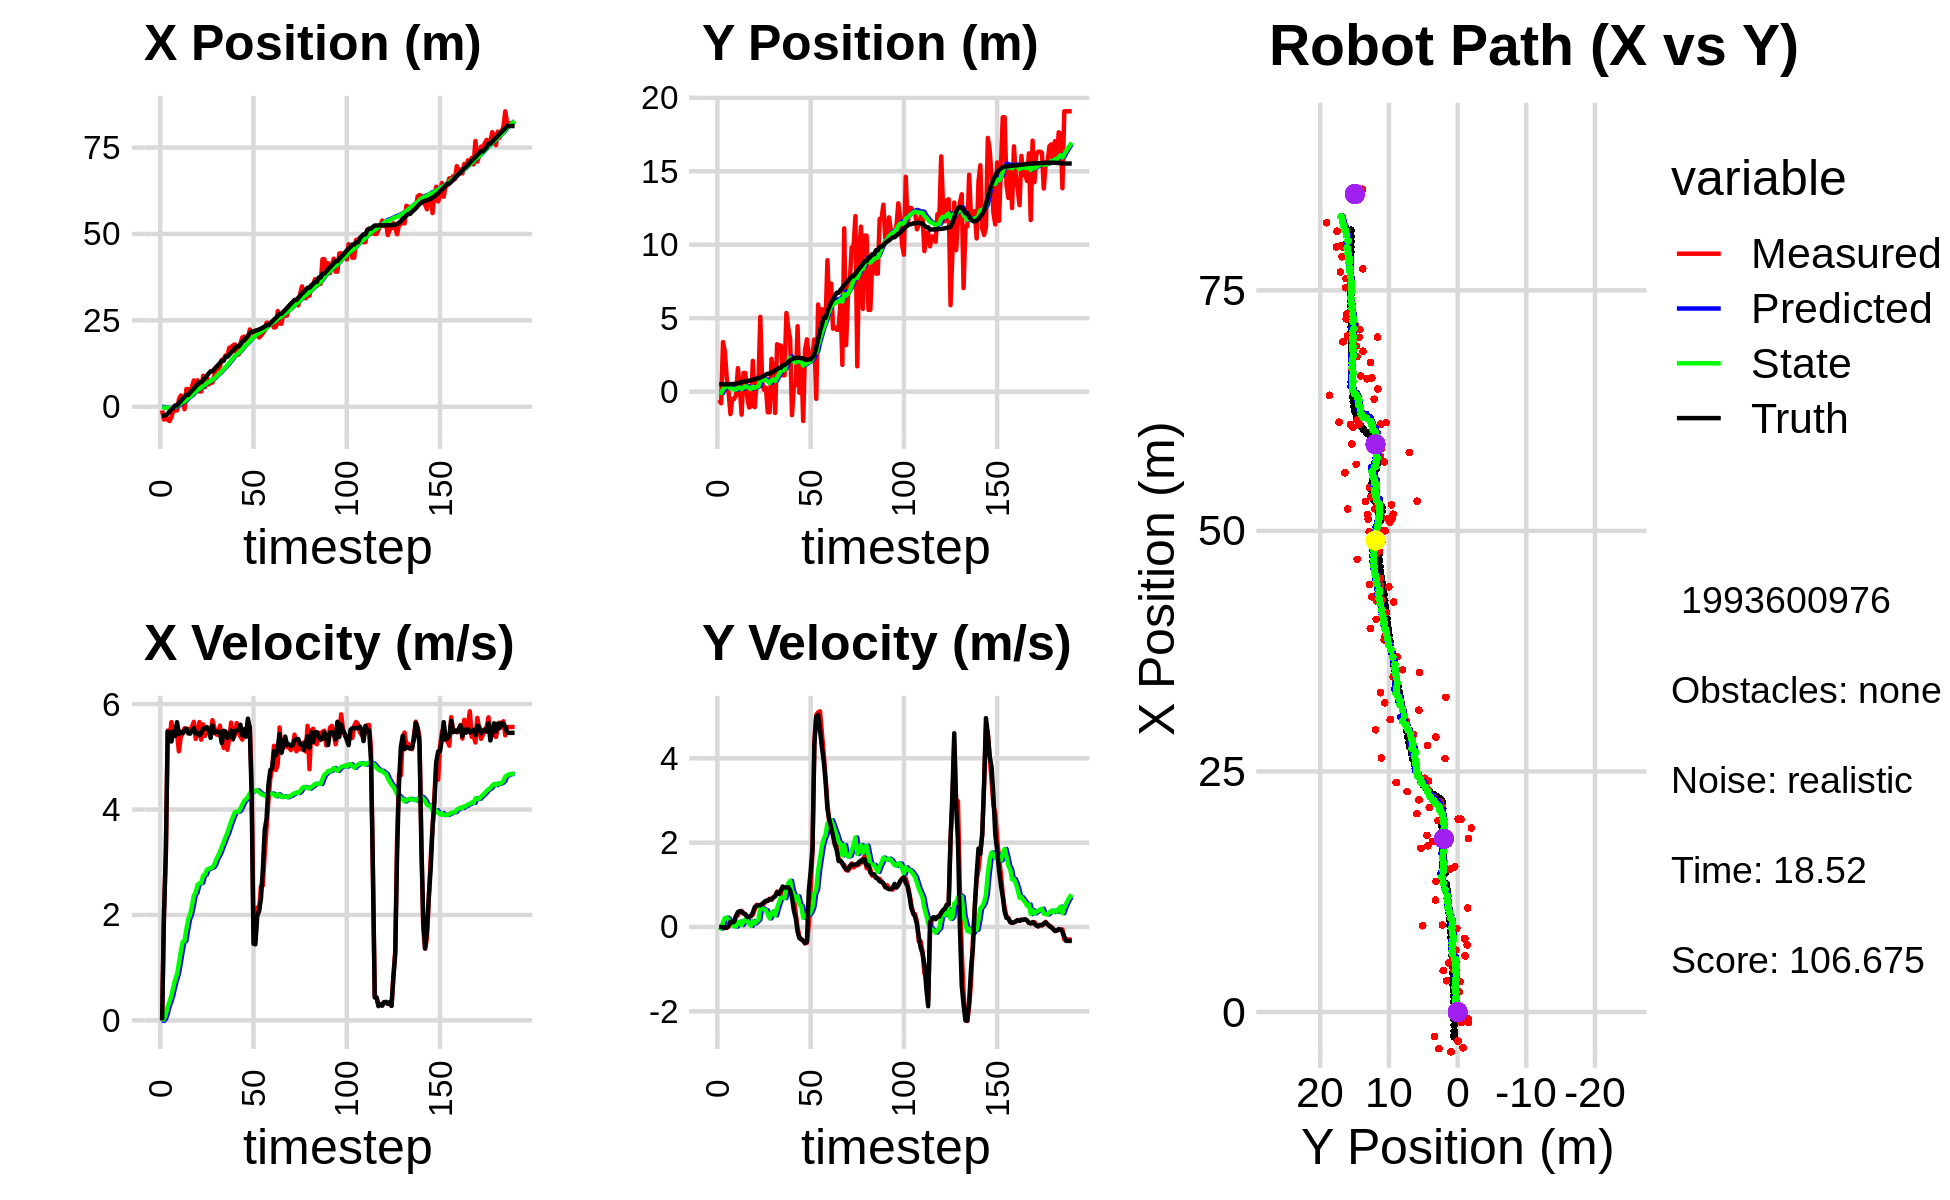

The data file committed next to this chart (first rows):
0.000000000000000000e+00, 0.000000000000000000e+00, 0.000000000000000000e+00, 0.000000000000000000e+00, 0.000000000000000000e+00, 0.000000000000000000e+00, 0.000000000000000000e+00, 0.000000000000000000e+00, 0.000000000000000000e+00, 0.000000000000000000e+00, 0.000000000000000000e+00, 0.000000000000000000e+00, -2.577287912729521402e+00, 5.030364400789617552e-01, 0.000000000000000000e+00, 0.000000000000000000e+00, 0.000000000000000000e+00, -7.046428800094872713e-05
-1.080402136471046992e+00, -5.588722827407660576e-01, 0.000000000000000000e+00, -0.000000000000000000e+00, 0.000000000000000000e+00, 0.000000000000000000e+00, 0.000000000000000000e+00, 0.000000000000000000e+00, -6.838225037510266280e-02, -3.723962460291246890e-02, -1.268586213626221072e-02, -1.372124846043618757e-02, -2.577287912729521402e+00, 5.030364400789617552e-01, 0.000000000000000000e+00, 0.000000000000000000e+00, 0.000000000000000000e+00, 2.210734528489410877e-04
-3.715462804122123153e+00, -7.940404545977391981e-01, 2.036000012191713893e+00, 6.871977524237112955e-05, -6.965083658872887884e-02, -3.861174944895608835e-02, -1.268586213626221072e-02, -1.372124846043618757e-02, -2.510897983083844598e-01, -8.765657833492945805e-02, 2.454742819486935984e-02, -3.864321312549072462e-02, -2.573995828904364291e+00, 5.030364853698446881e-01, 2.000000000000000000e+00, -1.000000000000000021e-03, 2.000000000000000000e+00, -3.375234518898651004e-05
-2.555775195410155298e+00, 3.375493844455132120e+00, 3.138976944341566711e+00, -1.201497870885616902e-02, -2.486350554888975273e-01, -9.152089964747853190e-02, 2.454742819486935984e-02, -3.864321312549072462e-02, -3.096440741389617779e-01, 1.378021799521833846e-01, 1.192972223485008199e-01, 1.082918862384634612e-01, -2.437540293093745536e+00, 5.029452643556510116e-01, 3.200000000000000178e+00, -8.999999999999999320e-03, 3.200000047683715820e+00, 3.827654756605625153e-03
-3.805583358106593650e+00, 2.732514002167036438e+00, 5.497959869569974067e+00, -2.104439501988289093e-02, -2.977143519041117181e-01, 1.486313685760297376e-01, 1.192972223485008199e-01, 1.082918862384634612e-01, -3.539084317297860882e-01, 3.137653161470282392e-01, 2.619248497116335450e-01, 2.131454825323986779e-01, -2.009794473991272312e+00, 5.017620115722136731e-01, 5.477999999999999758e+00, -1.499999999999999944e-02, 5.478000164031982422e+00, 3.827654756605625153e-03
-4.139704465930012844e+00, 9.652209644854908843e-01, 5.346957008977618386e+00, -2.147206475999532266e-02, -3.277159467586227559e-01, 3.350798644002681015e-01, 2.619248497116335450e-01, 2.131454825323986779e-01, -3.991715693764429362e-01, 3.654623538196658528e-01, 3.548906930006781035e-01, 2.220075176186171173e-01, -1.386774301426092038e+00, 4.994624019333577802e-01, 5.464999999999999858e+00, -1.400000000000000029e-02, 5.465000152587890625e+00, 4.015732556581497192e-03
-3.015762329082524396e+00, -4.896364607838719907e-02, 5.657993056797672615e+00, 8.859057235467343583e-03, -3.636825000763751481e-01, 3.876631055815275562e-01, 3.548906930006781035e-01, 2.220075176186171173e-01, -3.491826151425734825e-01, 3.471093763248945807e-01, 4.750744645105872688e-01, 1.817776660098568697e-01, -7.697355752037080556e-01, 5.001005737653981820e-01, 5.290000000000000036e+00, 2.299999999999999961e-02, 5.289999961853027344e+00, -1.565758371725678444e-03
-1.095334291855756259e+00, -1.529278117734212072e+00, 5.397810086618148873e+00, 1.133537878142690664e-01, -3.016751686915147834e-01, 3.652871429258802705e-01, 4.750744645105872688e-01, 1.817776660098568697e-01, -1.780053858172666592e-01, 2.323619720506557573e-01, 6.314953005691448240e-01, 7.900297417740080597e-02, -2.528097633729544103e-01, 5.093232804698867300e-01, 5.480999999999999872e+00, 1.239999999999999991e-01, 5.482999801635742188e+00, -2.099687233567237854e-02
-1.085875511148191475e+00, -4.967939588727413591e-01, 5.570803127137724964e+00, 1.154851343223504551e-01, -1.148558557603521768e-01, 2.402622694683958504e-01, 6.314953005691448240e-01, 7.900297417740080597e-02, 1.444006168393810463e-03, 1.914728735749181010e-01, 7.694384568700485261e-01, 4.343853828886966306e-02, 3.701684476171336335e-01, 5.223506956684930147e-01, 5.400000000000000355e+00, 1.069999999999999979e-01, 5.401000022888183594e+00, -2.072745934128761292e-02
-1.085875511148191475e+00, -4.967939588727413591e-01, 5.426256328683809471e+00, 1.375716741645471031e-01, 7.838785185539866307e-02, 1.958167274038050687e-01, 7.694384568700485261e-01, 4.343853828886966306e-02, 1.729015012369624349e-01, 1.528308200752696022e-01, 8.792814249074558663e-01, 1.406954216253634982e-02, 3.701684476171336335e-01, 5.223506956684930147e-01, 5.655999999999999694e+00, 1.260000000000000009e-01, 5.657000064849853516e+00, -2.534753270447254181e-02
2.102941632117132809e+00, -2.143754186887252833e-01, 5.103279922746946973e+00, 2.619835769760068267e-01, 2.608296437277080049e-01, 1.542377742915232441e-01, 8.792814249074558663e-01, 1.406954216253634982e-02, 5.401224097002221836e-01, 1.417573432972873693e-01, 1.080404921177368749e+00, 1.280969085262392490e-02, 1.015447377729378875e+00, 5.384786302442855499e-01, 5.435999999999999943e+00, 2.580000000000000071e-01, 5.441999912261962891e+00, -5.129128694534301758e-02
3.251396536308206908e+00, 1.599542080258902876e+00, 5.382911425351947443e+00, 2.763388274025208591e-01, 6.481629018179591029e-01, 1.430383123825497704e-01, 1.080404921177368749e+00, 1.280969085262392490e-02, 9.828728828661866812e-01, 2.591073928469412313e-01, 1.304290701997139035e+00, 1.096413029964477398e-01, 1.644654989107528609e+00, 5.691081866097559283e-01, 5.474000000000000199e+00, 3.539999999999999813e-01, 5.486000061035156250e+00, -5.129128694534301758e-02
2.989403068759382442e+00, 2.673297816231369750e-01, 5.435157617578741274e+00, 3.589860205871021059e-01, 1.113301953065900518e+00, 2.700715231465860011e-01, 1.304290701997139035e+00, 1.096413029964477398e-01, 1.392385619943303343e+00, 2.831645454359413283e-01, 1.487519863884531501e+00, 1.271262350815519082e-01, 2.272462606098181404e+00, 6.101011329153334106e-01, 5.450999999999999623e+00, 3.770000000000000018e-01, 5.464000225067138672e+00, -6.595307588577270508e-02
-7.261350155163197595e-01, -1.566557348811425721e+00, 5.540876775944169275e+00, 3.815749626056031407e-01, 1.541137606331756560e+00, 2.958771689440965469e-01, 1.487519863884531501e+00, 1.271262350815519082e-01, 1.531360084826111745e+00, 1.779729483087763020e-01, 1.507049018939209617e+00, 4.479214379373294697e-02, 2.795814275427179307e+00, 6.459777933438928255e-01, 5.496000000000000441e+00, 3.609999999999999876e-01, 5.506999969482421875e+00, -6.875689327716827393e-02
5.101142763751273179e+00, 1.269796445110192629e+00, 5.489786347944152212e+00, 3.350311238168831030e-01, 1.682064986720032795e+00, 1.824521626881495939e-01, 1.507049018939209617e+00, 4.479214379373294697e-02, 2.059877003598947542e+00, 2.748287346939715659e-01, 1.727723971899371547e+00, 1.231330884793590263e-01, 3.429420232415724357e+00, 6.849559087298759952e-01, 5.535000000000000142e+00, 3.170000000000000040e-01, 5.544000148773193359e+00, -6.095248460769653320e-02
5.101142763751273179e+00, 1.269796445110192629e+00, 5.528628117255154351e+00, 3.043716914592428102e-01, 2.232649400788884630e+00, 2.871420435419074768e-01, 1.727723971899371547e+00, 1.231330884793590263e-01, 2.564081509152878802e+00, 3.664629577091680357e-01, 1.916477690961286839e+00, 1.882551476134310675e-01, 3.429420232415724357e+00, 6.849559087298759952e-01, 5.445000000000000284e+00, 3.009999999999999898e-01, 5.453000068664550781e+00, -5.499822646379470825e-02
3.155316591230760359e+00, -3.523043704216813343e-01, 5.518886302195640248e+00, 2.376380394791200168e-01, 2.755729278249007486e+00, 3.852884724705111230e-01, 1.916477690961286839e+00, 1.882551476134310675e-01, 2.906453703823421719e+00, 3.354735474528809935e-01, 2.007103952674223812e+00, 1.518844130336652887e-01, 4.058227300339548371e+00, 7.195584460416403205e-01, 5.437999999999999723e+00, 2.349999999999999867e-01, 5.443999767303466797e+00, -4.303247481584548950e-02
5.827233671921179692e+00, -1.080253468830370434e+00, 5.564536494250691412e+00, 2.466485687369740221e-01, 3.107164099090844012e+00, 3.506619887562475446e-01, 2.007103952674223812e+00, 1.518844130336652887e-01, 3.414951296673216063e+00, 2.537979910482430213e-01, 2.171775638650680129e+00, 8.121490104860412673e-02, 4.682769536612213734e+00, 7.473979132112161805e-01, 5.496999999999999886e+00, 2.449999999999999956e-01, 5.502999782562255859e+00, -4.429609328508377075e-02
7.606589078874868015e+00, -9.955580103309816797e-01, 5.663439361143129958e+00, 2.510324469967729621e-01, 3.632128860538283988e+00, 2.619194811531034284e-01, 2.171775638650680129e+00, 8.121490104860412673e-02, 4.021917071205924898e+00, 1.812344845076578892e-01, 2.371061694516876095e+00, 2.480158513164849865e-02, 5.208984136290536249e+00, 7.705869811114162138e-01, 5.543999999999999595e+00, 2.640000000000000124e-01, 5.550000190734863281e+00, -4.429609328508377075e-02
4.311914085857748269e+00, 2.099726779898187345e+00, 5.339007445189830392e+00, 2.922495605257595108e-01, 4.259023240657612064e+00, 1.837146430208227432e-01, 2.371061694516876095e+00, 2.480158513164849865e-02, 4.357122576457698848e+00, 3.344980549571435757e-01, 2.425697797101046049e+00, 1.453229295803245558e-01, 5.845878362487257895e+00, 8.030959201881555654e-01, 5.442000000000000171e+00, 3.420000000000000262e-01, 5.452000141143798828e+00, -5.468398332595825195e-02
7.641686081618805026e+00, -1.059317903156243412e+00, 5.435391338816673468e+00, 4.122187803038471210e-01, 4.599692356167803808e+00, 3.490303479151760091e-01, 2.425697797101046049e+00, 1.453229295803245558e-01, 4.903230344177258893e+00, 2.624725008860895881e-01, 2.573567982354864725e+00, 8.707787824242252395e-02, 6.471254110307063101e+00, 8.464025693613117518e-01, 5.453000000000000291e+00, 4.689999999999999725e-01, 5.473999977111816406e+00, -7.569485902786254883e-02
4.418226241592918768e+00, 5.737220775454658916e-01, 5.658666505375783196e+00, 5.253412016668416173e-01, 5.160587142412745187e+00, 2.711802887103318405e-01, 2.573567982354864725e+00, 8.707787824242252395e-02, 5.202806778853681813e+00, 3.157812540782710675e-01, 2.599636599482282318e+00, 1.318160877970996070e-01, 7.094821691051084400e+00, 9.020933647356735863e-01, 5.408000000000000362e+00, 5.020000000000000018e-01, 5.432000160217285156e+00, -9.257298707962036133e-02
4.418226241592918768e+00, 5.737220775454658916e-01, 5.324806384215574617e+00, 5.081709611531047832e-01, 5.462770438801910267e+00, 3.289628628579810421e-01, 2.599636599482282318e+00, 1.318160877970996070e-01, 5.471519426915315343e+00, 3.661712725488049380e-01, 2.609098932075457178e+00, 1.693431274587148261e-01, 7.094821691051084400e+00, 9.020933647356735863e-01, 5.448999999999999844e+00, 5.210000000000000187e-01, 5.473999977111816406e+00, -9.514647722244262695e-02
8.967364549648372929e+00, 5.089780672787610705e+00, 5.616234460419774699e+00, 5.172127024261296002e-01, 5.732429320122861327e+00, 3.831055852946764206e-01, 2.609098932075457178e+00, 1.693431274587148261e-01, 6.039336153796813988e+00, 7.379584176917171057e-01, 2.747909711947843281e+00, 4.443817519860207010e-01, 7.718869924570942231e+00, 9.617308218772832040e-01, 5.533999999999999808e+00, 5.150000000000000133e-01, 5.558000087738037109e+00, -9.183340519666671753e-02
5.670279502276627248e+00, 6.816001674635867591e-01, 5.395646997679722112e+00, 5.439861630447789809e-01, 6.314127124991598450e+00, 7.823965928903191536e-01, 2.747909711947843281e+00, 4.443817519860207010e-01, 6.344553800750045269e+00, 7.803889692201072537e-01, 2.765400064979687489e+00, 4.453994042960129907e-01, 8.353156804485873721e+00, 1.020651831601007142e+00, 5.535000000000000142e+00, 5.410000000000000364e-01, 5.561999797821044922e+00, -1.004799231886863708e-01
8.684258282318847222e+00, 1.246756450209909328e-01, 5.505092305735943548e+00, 5.550203788150768203e-01, 6.621093807248014329e+00, 8.249289096497085527e-01, 2.765400064979687489e+00, 4.453994042960129907e-01, 6.834846119284771149e+00, 7.805346005155392453e-01, 2.858885044868879177e+00, 4.149078453866169580e-01, 8.989820242019588292e+00, 1.084315850097367084e+00, 5.565000000000000391e+00, 5.899999999999999689e-01, 5.596000194549560547e+00, -1.004799231886863708e-01
6.442947864431920912e+00, 2.717557684499860016e-01, 5.532669064026563888e+00, 5.989980507707348689e-01, 7.120734623771658889e+00, 8.220253850542009744e-01, 2.858885044868879177e+00, 4.149078453866169580e-01, 7.146373858133534540e+00, 7.922376082535804720e-01, 2.873308623358771019e+00, 3.972460537951743587e-01, 9.627050160817047342e+00, 1.153058780434203623e+00, 5.501999999999999780e+00, 6.209999999999999964e-01, 5.537000179290771484e+00, -1.078455969691276550e-01
6.971816539647122113e+00, -1.402933345808520027e+00, 5.463243194435826844e+00, 6.260795441294967345e-01, 7.433704720469411775e+00, 8.319622136330979689e-01, 2.873308623358771019e+00, 3.972460537951743587e-01, 7.470044081945623304e+00, 6.838822781218394375e-01, 2.891455034217417008e+00, 2.921614727788085508e-01, 1.025064063083956611e+01, 1.224284663079839630e+00, 5.358999999999999986e+00, 6.199999999999999956e-01, 5.394999980926513672e+00, -1.141007617115974426e-01
6.971816539647122113e+00, -1.402933345808520027e+00, 5.694632813574942887e+00, 6.707573934670991722e-01, 7.759189585367365360e+00, 7.130984253997203481e-01, 2.891455034217417008e+00, 2.921614727788085508e-01, 7.777939324067694393e+00, 5.813061247360942208e-01, 2.902450361328292150e+00, 2.030692125619251998e-01, 1.025064063083956611e+01, 1.224284663079839630e+00, 5.592999999999999972e+00, 6.580000000000000293e-01, 5.631999969482421875e+00, -1.172474101185798645e-01
9.040532111742924926e+00, 2.232142164481823787e+00, 5.558724704853304388e+00, 6.448238775450715332e-01, 8.068184360200524097e+00, 6.016130459922867102e-01, 2.902450361328292150e+00, 2.030692125619251998e-01, 8.197426850462671055e+00, 7.413818356173178525e-01, 2.955766239624241898e+00, 3.187637269053785749e-01, 1.088435339868017770e+01, 1.298683895430361668e+00, 5.456999999999999851e+00, 6.530000000000000249e-01, 5.495999813079833984e+00, -1.154859587550163269e-01
1.145988587270967685e+01, 1.379253451552521437e+00, 5.426220397223292302e+00, 7.063409493264618533e-01, 8.493003474425094623e+00, 7.732582083078557433e-01, 2.955766239624241898e+00, 3.187637269053785749e-01, 8.745709265354678408e+00, 8.368325730829180298e-01, 3.054929816432777390e+00, 3.760736675802990314e-01, 1.151393103578850230e+01, 1.372930898653443643e+00, 5.475999999999999979e+00, 7.019999999999999574e-01, 5.520999908447265625e+00, -1.294439584016799927e-01
1.080429458556777433e+01, -1.450900183551877332e+00, 5.412520160123079904e+00, 7.409403196818840076e-01, 9.051202246997956280e+00, 8.744399398409479218e-01, 3.054929816432777390e+00, 3.760736675802990314e-01, 9.219932456468907134e+00, 7.268854039430882041e-01, 3.120774590518841318e+00, 2.748977002829453564e-01, 1.203812384589859974e+01, 1.440887584439822122e+00, 5.472999999999999865e+00, 7.259999999999999787e-01, 5.520999908447265625e+00, -1.360481381416320801e-01
1.162700903395360186e+01, 3.227328433716365019e+00, 5.591457622238668712e+00, 8.386390515249669830e-01, 9.532009915520792021e+00, 7.543751739713827620e-01, 3.120774590518841318e+00, 2.748977002829453564e-01, 9.723173798657658295e+00, 9.608228487972891863e-01, 3.193916244286114203e+00, 4.434640117494167422e-01, 1.267435812916817461e+01, 1.528961791973996176e+00, 5.474000000000000199e+00, 8.219999999999999529e-01, 5.587999820709228516e+00, -1.488760262727737427e-01
1.357577562344796895e+01, 3.142287744815315254e+00, 5.315543996050512199e+00, 7.972559350994852245e-01, 1.004256542308626976e+01, 1.005169249972230894e+00, 3.193916244286114203e+00, 4.434640117494167422e-01, 1.031531557900770046e+01, 1.176641564903558645e+00, 3.295226668529045444e+00, 5.805798556351903228e-01, 1.329479002932477272e+01, 1.621542587284193537e+00, 5.261000000000000121e+00, 7.830000000000000293e-01, 5.318999767303466797e+00, -1.488760262727737427e-01
1.357577562344796895e+01, 3.142287744815315254e+00, 5.168099067249319667e+00, 7.824854654146421451e-01, 1.064483824586060479e+01, 1.234699550467077689e+00, 3.295226668529045444e+00, 5.805798556351903228e-01, 1.087131756325094045e+01, 1.381832979521683935e+00, 3.378197602589040560e+00, 6.956670298927749574e-01, 1.329479002932477272e+01, 1.621542587284193537e+00, 5.493999999999999773e+00, 8.669999999999999929e-01, 5.318999767303466797e+00, -1.502655297517776489e-01
1.484096184337286850e+01, 1.109975054280540663e+00, 5.451895067834338526e+00, 9.141240723852838146e-01, 1.120913732350984482e+01, 1.451399682510961409e+00, 3.378197602589040560e+00, 6.956670298927749574e-01, 1.148169376285634868e+01, 1.438302240943286403e+00, 3.476452098128514301e+00, 6.913705889538169780e-01, 1.443760275789870562e+01, 1.803974999770048049e+00, 5.480000000000000426e+00, 9.589999999999999636e-01, 5.563000202178955078e+00, -1.661255955696105957e-01
1.484096184337286850e+01, 1.109975054280540663e+00, 5.133155072896548710e+00, 8.973514583402977252e-01, 1.182933897266920020e+01, 1.507439299838668090e+00, 3.476452098128514301e+00, 6.913705889538169780e-01, 1.205187297223383602e+01, 1.489677494704840566e+00, 3.555541988665546604e+00, 6.832738402752800422e-01, 1.443760275789870562e+01, 1.803974999770048049e+00, 5.357999999999999652e+00, 9.350000000000000533e-01, 5.439000129699707031e+00, -1.730659604072570801e-01
1.701498806436633515e+01, 5.353060736474600567e+00, 5.349702598003228005e+00, 9.303656532111377331e-01, 1.240742717110039095e+01, 1.558004878732368592e+00, 3.555541988665546604e+00, 6.832738402752800422e-01, 1.272950286726994662e+01, 1.842685207654324087e+00, 3.667998538278571363e+00, 9.023091295275409429e-01, 1.505760550457947033e+01, 1.912267699252254927e+00, 5.400999999999999801e+00, 9.360000000000000542e-01, 5.481999874114990234e+00, -1.721876561641693115e-01
1.727324080451492705e+01, 4.322536244237393355e+00, 5.649207508048991855e+00, 9.824524890996739757e-01, 1.309630272109780336e+01, 1.932916120607078181e+00, 3.667998538278571363e+00, 9.023091295275409429e-01, 1.339289748023300142e+01, 2.108248828738216840e+00, 3.770537214113998559e+00, 1.035395982563297013e+00, 1.567705702767610809e+01, 2.019624724033124874e+00, 5.498000000000000220e+00, 9.409999999999999476e-01, 5.578000068664550781e+00, -1.721876561641693115e-01
1.774002802309137294e+01, 3.600986255848128703e+00, 5.357241715448066266e+00, 8.289766242916698502e-01, 1.376995120164440145e+01, 2.211788426994546697e+00, 3.770537214113998559e+00, 1.035395982563297013e+00, 1.404354409334914955e+01, 2.300568258722763826e+00, 3.863801674305275213e+00, 1.096568682490108415e+00, 1.630576682089616369e+01, 2.125640168162233667e+00, 5.331000000000000405e+00, 8.699999999999999956e-01, 5.401000022888183594e+00, -1.535218507051467896e-01
1.804092132990663444e+01, -1.597270474619935765e+00, 5.409618337411755462e+00, 8.370813538471905124e-01, 1.442992426077967671e+01, 2.410225126971774490e+00, 3.863801674305275213e+00, 1.096568682490108415e+00, 1.467868827539289001e+01, 2.109683768695760353e+00, 3.947717600431163376e+00, 8.653755188873251125e-01, 1.692372488951851395e+01, 2.218497051518283136e+00, 5.482999999999999652e+00, 6.949999999999999512e-01, 5.526999950408935547e+00, -1.535218507051467896e-01
1.509290313694189223e+01, 4.291602514302593208e-01, 5.639448382039384811e+00, 6.690753468801190484e-01, 1.507346003543600688e+01, 2.196221320584492709e+00, 3.947717600431163376e+00, 8.653755188873251125e-01, 1.510681029945075693e+01, 2.059445981560176886e+00, 3.959970176109874451e+00, 7.581929661260439213e-01, 1.744917082771497974e+01, 2.275850547668079926e+00, 5.498999999999999666e+00, 3.890000000000000124e-01, 5.513000011444091797e+00, -1.180899739265441895e-01
1.509290313694189223e+01, 4.291602514302593208e-01, 5.474048918438546352e+00, 3.302221947116789069e-01, 1.550280731706174464e+01, 2.135265278172781223e+00, 3.959970176109874451e+00, 7.581929661260439213e-01, 1.550660137847329700e+01, 1.990817925849189374e+00, 3.962328058803161746e+00, 6.394457065254526285e-01, 1.744917082771497974e+01, 2.275850547668079926e+00, 5.509000000000000341e+00, 2.149999999999999967e-01, 5.513000011444091797e+00, -6.025201827287673950e-02
1.835244929774828293e+01, 4.453788771169159943e+00, 5.381982370912418823e+00, -1.376338245983678953e-02, 1.590283418435361362e+01, 2.054762496501734592e+00, 3.962328058803161746e+00, 6.394457065254526285e-01, 1.607438245275314515e+01, 2.192661624665082520e+00, 4.018675805060587969e+00, 7.260890503064706403e-01, 1.808143591884999068e+01, 2.310518993566616608e+00, 5.607999999999999652e+00, -1.120000000000000023e-01, 5.610000133514404297e+00, 2.557301660999655724e-03
2.004428279409136238e+01, -7.213340841625906497e-02, 5.325891906730217507e+00, -2.333126906231206554e-01, 1.647625003325920545e+01, 2.265270529695729618e+00, 4.018675805060587969e+00, 7.260890503064706403e-01, 1.671039089739639039e+01, 2.047990545037528420e+00, 4.094410877708879681e+00, 5.395230377203037442e-01, 1.871569228182907807e+01, 2.306501521445044833e+00, 5.403999999999999915e+00, -2.680000000000000160e-01, 5.410999774932861328e+00, 4.377926141023635864e-02
2.031022095635022140e+01, 2.197255133136347460e+00, 5.527973652114935632e+00, -2.979946468978138530e-01, 1.711983198516727711e+01, 2.101942848809558839e+00, 4.094410877708879681e+00, 5.395230377203037442e-01, 1.733238634327726757e+01, 2.065251903487762775e+00, 4.162727493437343718e+00, 4.910172003718183964e-01, 1.934006381024741117e+01, 2.278828157941368726e+00, 5.520999999999999908e+00, -2.939999999999999836e-01, 5.528999805450439453e+00, 5.385454371571540833e-02
1.911728405896122851e+01, -1.999510274301212753e+00, 5.406217907025390623e+00, -3.253655535775070717e-01, 1.774865909262100061e+01, 2.114353623524944492e+00, 4.162727493437343718e+00, 4.910172003718183964e-01, 1.785019920378370628e+01, 1.777259591503553615e+00, 4.195475086035668433e+00, 2.184859684130286972e-01, 1.986859488437092480e+01, 2.250117792385156523e+00, 5.381000000000000227e+00, -3.240000000000000102e-01, 5.390999794006347656e+00, 6.011107563972473145e-02
1.988598567194497235e+01, 2.849552526413754894e+00, 5.675977082619661829e+00, -3.847163023575616014e-01, 1.826974671238727410e+01, 1.799108188344856529e+00, 4.195475086035668433e+00, 2.184859684130286972e-01, 1.838893273311526144e+01, 1.843008997502020963e+00, 4.233619104474434458e+00, 2.361203076266188694e-01, 2.049295401508699044e+01, 2.211573972569003566e+00, 5.722999999999999865e+00, -3.880000000000000115e-01, 5.736000061035156250e+00, 6.767623871564865112e-02
2.235391139947076056e+01, 3.562707079718740122e+00, 5.564233480263555798e+00, -3.771423490302670545e-01, 1.881229464356270498e+01, 1.866621028264682902e+00, 4.233619104474434458e+00, 2.361203076266188694e-01, 1.903891039047882217e+01, 1.956246345268116249e+00, 4.304592739558168901e+00, 2.876810942871721455e-01, 2.114811396593131931e+01, 2.168047441335632541e+00, 5.549999999999999822e+00, -3.479999999999999760e-01, 5.559999942779541016e+00, 6.767623871564865112e-02
2.143640220162932408e+01, 2.430239214280303539e+00, 4.508742741043990421e+00, 4.814885917560282613e-02, 1.946936966443463746e+01, 1.985014454696833575e+00, 4.304592739558168901e+00, 2.876810942871721455e-01, 1.958544220077115483e+01, 2.004459890661934640e+00, 4.340368394095097671e+00, 2.961877834013479927e-01, 2.173663020108913813e+01, 2.193269504387506341e+00, 4.275999999999999801e+00, 8.549999999999999822e-01, 4.360000133514404297e+00, -1.067859306931495667e-02
2.143640220162932408e+01, 2.430239214280303539e+00, 1.686777376785994154e+00, 8.723435480862861136e-01, 2.001947904018066282e+01, 2.034078669002069351e+00, 4.340368394095097671e+00, 2.961877834013479927e-01, 2.005614964183166649e+01, 2.092391580879386925e+00, 4.349799071256715166e+00, 3.542804499392128714e-01, 2.173663020108913813e+01, 2.193269504387506341e+00, 1.453999999999999959e+00, 1.314999999999999947e+00, 1.960000038146972656e+00, -4.772857427597045898e-01
2.184022730575044946e+01, 2.538256226864477938e+00, 1.534876583726904276e+00, 1.779509321273678557e+00, 2.049112954895733907e+01, 2.127819625873308418e+00, 4.349799071256715166e+00, 3.542804499392128714e-01, 2.052142309204025139e+01, 2.231271319562926791e+00, 4.357136238378453541e+00, 4.674880952613161833e-01, 2.202348208410984043e+01, 2.342512144540971786e+00, 1.441999999999999948e+00, 1.868999999999999995e+00, 2.359999895095825195e+00, -8.590739369392395020e-01
2.196049022683603269e+01, 3.552859439060260360e+00, 2.138560025979346690e+00, 4.409802970613674766e+00, 2.095713671587809657e+01, 2.278020129089058265e+00, 4.357136238378453541e+00, 4.674880952613161833e-01, 2.097774927079885643e+01, 2.574171117730311931e+00, 4.361904302057731719e+00, 7.881032333329424100e-01, 2.215022635397969708e+01, 2.512425555280848322e+00, 1.973000000000000087e+00, 4.331999999999999851e+00, 4.760000228881835938e+00, -1.119256258010864258e+00
2.003409576366571088e+01, -4.897011387526554738e-01, 2.065639881257700150e+00, 5.031486290533951689e+00, 2.141393970100462951e+01, 2.652981441063606116e+00, 4.361904302057731719e+00, 7.881032333329424100e-01, 2.129974684186289124e+01, 2.648350712212121927e+00, 4.326208014730102747e+00, 8.914560963635174140e-01, 2.237151885003687823e+01, 2.981416596726486734e+00, 2.081999999999999851e+00, 4.983999999999999986e+00, 5.401000022888183594e+00, -1.181234598159790039e+00
2.061067771852436792e+01, 5.931590451588527380e+00, 2.543088248521661487e+00, 5.090069037979725763e+00, 2.173236764333590187e+01, 2.737496321848473801e+00, 4.326208014730102747e+00, 8.914560963635174140e-01, 2.164147266299996630e+01, 3.184437954363041445e+00, 4.297972471724847310e+00, 1.331245313991398227e+00, 2.261224150642123831e+01, 3.555438889418120141e+00, 2.303999999999999826e+00, 5.028999999999999915e+00, 5.532000064849853516e+00, -1.107454657554626465e+00
2.125599253157736968e+01, 4.132110201851746822e+00, 2.555602512108121616e+00, 5.115116719927682354e+00, 2.207126991017245032e+01, 3.317562485762181268e+00, 4.297972471724847310e+00, 1.331245313991398227e+00, 2.199860851561451724e+01, 3.572509546121401591e+00, 4.275309487503220041e+00, 1.617074374611283449e+00, 2.290179991734184028e+01, 4.118828429172887162e+00, 2.861000000000000210e+00, 4.682000000000000384e+00, 5.486999988555908203e+00, -1.107454657554626465e+00
2.204464685853959338e+01, 5.620910658006953220e+00, 3.159261146838109102e+00, 4.624961418851045281e+00, 2.242613946436484085e+01, 3.734216983582530069e+00, 4.275309487503220041e+00, 1.617074374611283449e+00, 2.238767568821415566e+01, 4.025642444708982914e+00, 4.263244588360620035e+00, 1.910639332215147368e+00, 2.320064711532170421e+01, 4.555468930581498377e+00, 3.608999999999999986e+00, 4.275999999999999801e+00, 5.594999790191650391e+00, -9.715102910995483398e-01
2.429041916114785948e+01, 4.794343797579990962e+00, 3.640604585905358626e+00, 4.114612228146176776e+00, 2.281400014705021917e+01, 4.216706377930497851e+00, 4.263244588360620035e+00, 1.910639332215147368e+00, 2.288576552578394185e+01, 4.372595480204735985e+00, 4.283948157614382524e+00, 2.082650818596047948e+00, 2.362774729690193709e+01, 5.027825726460615208e+00, 3.826999999999999957e+00, 3.946000000000000174e+00, 5.497000217437744141e+00, -8.464433550834655762e-01
2.429041916114785948e+01, 4.794343797579990962e+00, 4.168794541843508838e+00, 3.546107952490951121e+00, 2.331416034154538153e+01, 4.580860562064341224e+00, 4.283948157614382524e+00, 2.082650818596047948e+00, 2.336598505433699557e+01, 4.672190041191043974e+00, 4.299050230012304574e+00, 2.187761556841422816e+00, 2.362774729690193709e+01, 5.027825726460615208e+00, 4.471000000000000085e+00, 3.447000000000000064e+00, 5.644999980926513672e+00, -7.048605680465698242e-01
2.385579526363545710e+01, 8.944165124697054381e+00, 4.584707105509253644e+00, 2.924432757919271264e+00, 2.379589007733822470e+01, 4.890966196875186078e+00, 4.299050230012304574e+00, 2.187761556841422816e+00, 2.380349513989826704e+01, 5.219569279936731476e+00, 4.301448288247464724e+00, 2.451946409950890526e+00, 2.412234663956637704e+01, 5.438246143980686398e+00, 4.746999999999999886e+00, 2.798999999999999932e+00, 5.511000156402587891e+00, -5.677984356880187988e-01
2.411982405125175433e+01, 5.346803469736162384e+00, 4.788801006543829786e+00, 2.480289353587707968e+00, 2.423363996872301485e+01, 5.464763920931820174e+00, 4.301448288247464724e+00, 2.451946409950890526e+00, 2.423476981843927547e+01, 5.457787143305827371e+00, 4.302082176908981204e+00, 2.447444527865250574e+00, 2.466029429396537864e+01, 5.776410950518373610e+00, 4.785000000000000142e+00, 2.544000000000000039e+00, 5.419000148773193359e+00, -4.778927266597747803e-01
... 130 more rows
